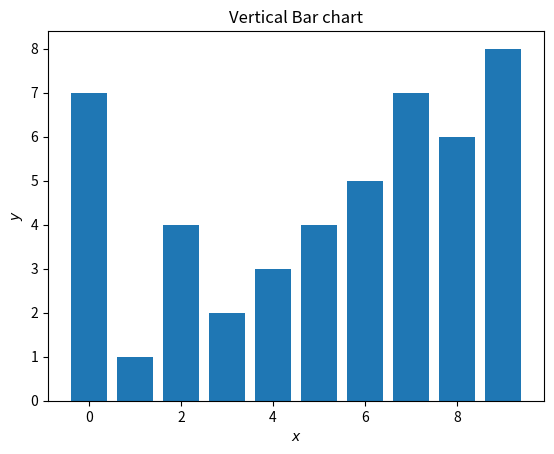

Source code (Python):
import matplotlib.pyplot as pl
import numpy as np 
x = np.array([1,2,3,4,5,6,7,8,9,0])
y = np.array([1,4,2,3,4,5,7,6,8,7])
pl.bar(x, y)
pl.title('Vertical Bar chart')
pl.xlabel('$x$')
pl.ylabel('$y$')
pl.show()